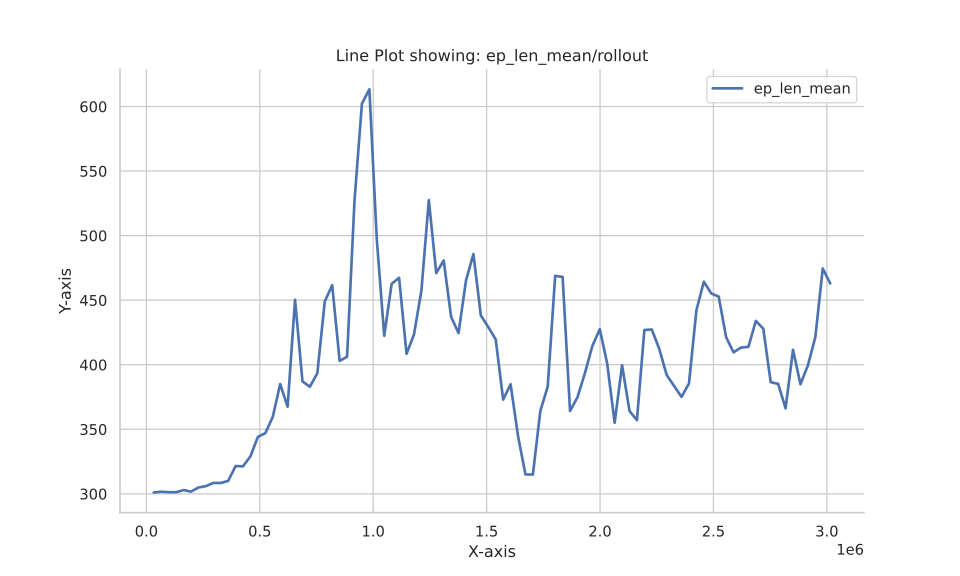

Data behind this chart, as committed beside it:
Wall time, Step, Value
1692996712, 32768, 301.1
1692996724, 65536, 301.6
1692996737, 98304, 301.3
1692996753, 131072, 301.2
1692996766, 163840, 302.9
1692996783, 196608, 301.7
1692996807, 229376, 304.9
1692996826, 262144, 306
1692996847, 294912, 308.5
1692996865, 327680, 308.4
1692996883, 360448, 310.0
1692996902, 393216, 321.5
1692996918, 425984, 321.3
1692996935, 458752, 329
1692996952, 491520, 344.1
1692996969, 524288, 347.0
1692996987, 557056, 359.5
1692997004, 589824, 385
1692997019, 622592, 367.5
1692997034, 655360, 450.3
1692997049, 688128, 387.1
1692997064, 720896, 383
1692997080, 753664, 393.5
1692997100, 786432, 449
1692997120, 819200, 461.6
1692997138, 851968, 403
1692997155, 884736, 406.2
1692997172, 917504, 527.0
1692997188, 950272, 602.2
1692997202, 983040, 613.4
1692997217, 1015808, 497
1692997234, 1048576, 422.5
1692997252, 1081344, 462.7
1692997272, 1114112, 467.3
1692997290, 1146880, 408.5
1692997311, 1179648, 423.4
1692997331, 1212416, 457.4
1692997349, 1245184, 527.5
1692997367, 1277952, 471
1692997386, 1310720, 480.7
1692997404, 1343488, 437
1692997422, 1376256, 424.6
1692997440, 1409024, 465.2
1692997458, 1441792, 485.7
1692997475, 1474560, 438.1
1692997493, 1507328, 429.2
1692997512, 1540096, 419.6
1692997529, 1572864, 373.0
1692997546, 1605632, 384.9
1692997563, 1638400, 344.9
1692997581, 1671168, 315
1692997599, 1703936, 315
1692997617, 1736704, 364.1
1692997633, 1769472, 383.2
1692997651, 1802240, 468.9
1692997668, 1835008, 468
1692997685, 1867776, 364.2
1692997701, 1900544, 374.8
1692997719, 1933312, 393.5
1692997736, 1966080, 414.4
... 32 more rows
